Run: headless pygame with SDL's dummy video driver; simulated clock (each Clock.tick advances the game by its frame time, no real sleeping); random seed 0; keys injected as events and as key.get_pressed() state; no mouse input; restart key SPACE tapped at the start of phases 3 and 4.
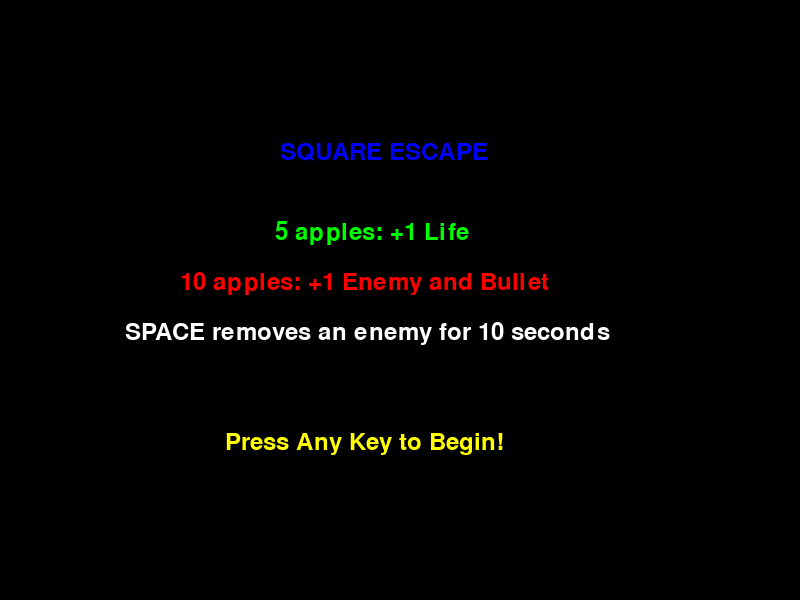
Frame 1 of 4 · flips 1–60 · no input
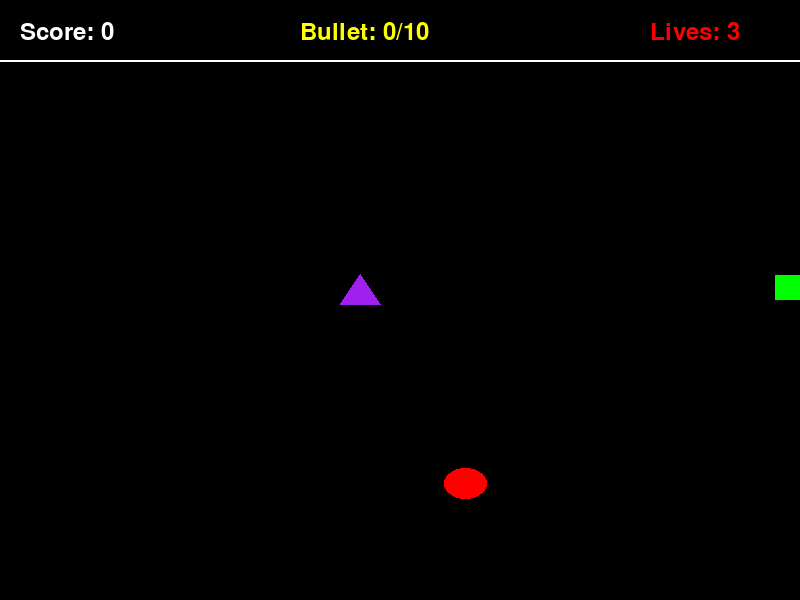
Frame 2 of 4 · flips 61–180 · tapped SPACE, RETURN · held RIGHT (→), D
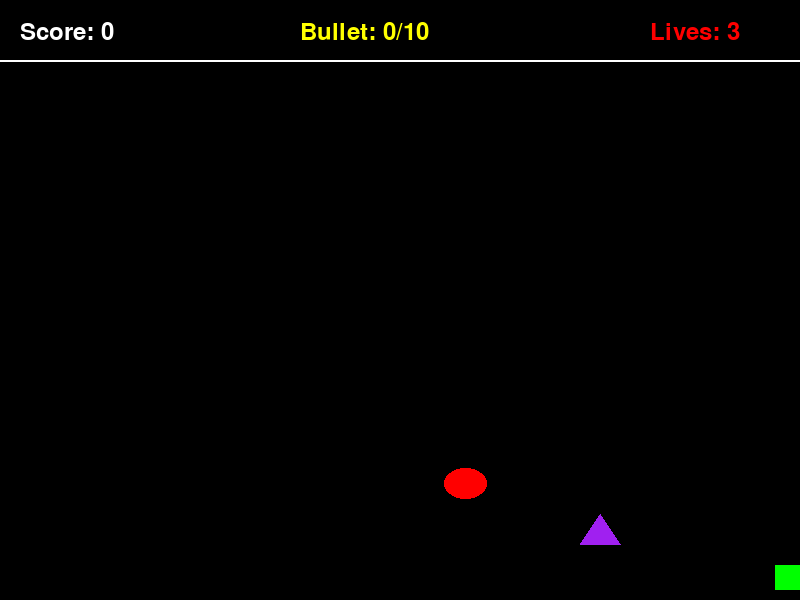
Frame 3 of 4 · flips 181–300 · tapped SPACE · held DOWN (↓), S
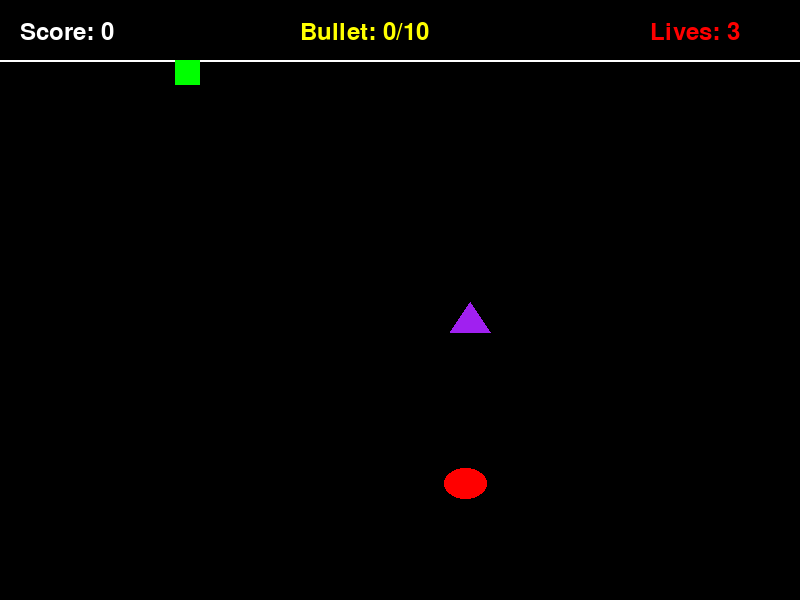
Frame 4 of 4 · flips 301–420 · tapped SPACE · held LEFT (←), A, UP (↑), W

The pygame program that drew these frames:

import pygame
import random

# START
pygame.init()

# SCREEN
screen=pygame.display.set_mode((800,600))
pygame.display.set_caption("Square Escape")

# TEXT
font=pygame.font.Font(None,36)
clock=pygame.time.Clock()

# PLAYER
player=pygame.Rect(375,275,25,25)

# ENEMIES
enemies=[pygame.Rect(100,100,40,30)]
enemyTimers=[0]

# BULLET
bullet=pygame.Rect(0,0,8,15)

# APPLE
apple=pygame.Rect(
    random.randint(50,700),
    random.randint(80,500),
    random.randint(30,50),
    random.randint(30,50)
)

# SCORE
score=0
lives=3

# MESSAGES
message=""
messageTimer=0

# SWITCHES
bulletReady=False
bulletActive=False
gameOver=False
running=True
showRules=True


# CHASE
def moveEnemy():
    for i in range(len(enemies)):
        if enemyTimers[i]==0:
            enemy=enemies[i]

            if enemy.x<player.x:
                enemy.x+=2
            if enemy.x>player.x:
                enemy.x-=2
            if enemy.y<player.y:
                enemy.y+=2
            if enemy.y>player.y:
                enemy.y-=2


# RESET
def resetGame():
    player.topleft=(375,275)
    bullet.topleft=(0,0)

    return (
        0,
        3,
        False,
        [pygame.Rect(100,100,40,30)],
        [0],
        False,
        False,
        "",
        0
    )


# RULES
while showRules:
    screen.fill("black")

    titleText=font.render("SQUARE ESCAPE",True,"blue")
    rule1=font.render("5 apples: +1 Life",True,"green")
    rule2=font.render("10 apples: +1 Enemy and Bullet",True,"red")
    rule3=font.render("SPACE removes an enemy for 10 seconds",True,"white")
    startText=font.render("Press Any Key to Begin!",True,"yellow")

    screen.blit(titleText,(280,140))
    screen.blit(rule1,(275,220))
    screen.blit(rule2,(180,270))
    screen.blit(rule3,(125,320))
    screen.blit(startText,(225,430))

    pygame.display.flip()

    # EVENTS
    for event in pygame.event.get():
        if event.type==pygame.QUIT:
            showRules=False
            running=False

        if event.type==pygame.KEYDOWN:
            showRules=False

    clock.tick(60)


# LOOP
while running:

    # EVENTS
    for event in pygame.event.get():
        if event.type==pygame.QUIT:
            running=False

        if event.type==pygame.KEYDOWN:

            # RESTART
            if gameOver and event.key==pygame.K_SPACE:
                (
                    score,
                    lives,
                    gameOver,
                    enemies,
                    enemyTimers,
                    bulletReady,
                    bulletActive,
                    message,
                    messageTimer
                )=resetGame()

            # SHOOT
            elif (
                not gameOver
                and event.key==pygame.K_SPACE
                and bulletReady
                and not bulletActive
            ):
                bullet.x=player.x+8
                bullet.y=player.y
                bulletActive=True
                bulletReady=False


    # PLAY
    if not gameOver:

        # KEYS
        keys=pygame.key.get_pressed()

        # MOVE
        if keys[pygame.K_LEFT]:
            player.x-=5
        if keys[pygame.K_RIGHT]:
            player.x+=5
        if keys[pygame.K_UP]:
            player.y-=5
        if keys[pygame.K_DOWN]:
            player.y+=5

        # WALLS
        player.clamp_ip(pygame.Rect(0,60,800,530))

        # HUNT
        moveEnemy()


        # RESPAWN
        for i in range(len(enemies)):
            if enemyTimers[i]>0:
                enemyTimers[i]-=1

                if enemyTimers[i]==0:
                    enemies[i].x=random.choice([50,700])
                    enemies[i].y=random.choice([100,500])


        # SEPARATE
        for i in range(len(enemies)):
            for x in range(i+1,len(enemies)):
                if (
                    enemyTimers[i]==0
                    and enemyTimers[x]==0
                    and enemies[i].colliderect(enemies[x])
                ):
                    enemies[x].x+=20
                    enemies[x].y+=20


        # FLY
        if bulletActive:
            bullet.y-=8

            if bullet.y<60:
                bulletActive=False


        # HIT
        for i in range(len(enemies)):
            if (
                enemyTimers[i]==0
                and bulletActive
                and bullet.colliderect(enemies[i])
            ):
                enemyTimers[i]=600
                bulletActive=False
                break


        # EAT
        if player.colliderect(apple):

            score+=1

            apple.x=random.randint(30,740)
            apple.y=random.randint(80,510)


            # MILESTONES
            if score%10==0:

                messages=[
                    "Level 10! Nice work!",
                    "Level 20! You're cooking!",
                    "Level 30! Okay, you're actually good.",
                    "Level 40! Someone has free time...",
                    "Level 50! Certified try-hard.",
                    "Level 60! Your chair misses sunlight.",
                    "Level 70! The apples fear you.",
                    "Level 80! This is becoming concerning.",
                    "Level 90! Please blink occasionally.",
                    "GO TAKE A SHOWER!"
                ]

                messageNumber=score//10

                if messageNumber<=len(messages):
                    message=messages[messageNumber-1]
                else:
                    message="GO TAKE A SHOWER!"

                messageTimer=180
                bulletReady=True

                enemies.append(
                    pygame.Rect(
                        random.randint(50,700),
                        random.randint(100,500),
                        40,
                        30
                    )
                )

                enemyTimers.append(0)


            # BONUS
            if score%5==0:
                lives+=1


        # DAMAGE
        for i in range(len(enemies)):
            if (
                enemyTimers[i]==0
                and player.colliderect(enemies[i])
            ):
                lives-=1

                player.topleft=(375,275)

                enemies[i].x=random.choice([50,700])
                enemies[i].y=random.choice([100,500])

                pygame.time.delay(500)
                break


        # COOKED
        if lives<=0:
            gameOver=True


    # ERASE
    screen.fill("black")

    # BORDER
    pygame.draw.line(screen,"white",(0,60),(800,60),2)

    # SCOREBOARD
    scoreText=font.render(f"Score: {score}",True,"white")
    livesText=font.render(f"Lives: {lives}",True,"red")

    if bulletReady:
        bulletText=font.render("Bullet: READY!",True,"yellow")
    else:
        bulletText=font.render(f"Bullet: {score%10}/10",True,"yellow")

    screen.blit(scoreText,(20,20))
    screen.blit(bulletText,(300,20))
    screen.blit(livesText,(650,20))


    # TRASH-TALK
    if messageTimer>0:
        messageText=font.render(message,True,"cyan")
        messageRect=messageText.get_rect(center=(400,560))
        screen.blit(messageText,messageRect)

        messageTimer-=1
    else:
        message=""


    # DRAW
    if not gameOver:

        # HERO
        pygame.draw.rect(screen,"green",player)

        # SNACK
        pygame.draw.ellipse(screen,"red",apple)

        # VILLAINS
        for i in range(len(enemies)):
            if enemyTimers[i]==0:
                enemy=enemies[i]

                pygame.draw.polygon(
                    screen,
                    "purple",
                    [
                        (enemy.x+20,enemy.y),
                        (enemy.x,enemy.y+30),
                        (enemy.x+40,enemy.y+30)
                    ]
                )

        # PEW-PEW
        if bulletActive:
            pygame.draw.rect(screen,"yellow",bullet)

    else:

        # DEFEAT
        gameText=font.render("GAME OVER",True,"red")
        restartText=font.render("Press SPACE to restart",True,"white")

        screen.blit(gameText,(320,250))
        screen.blit(restartText,(270,300))


    # UPDATE
    pygame.display.flip()
    clock.tick(60)


# GOODBYE
pygame.quit()
